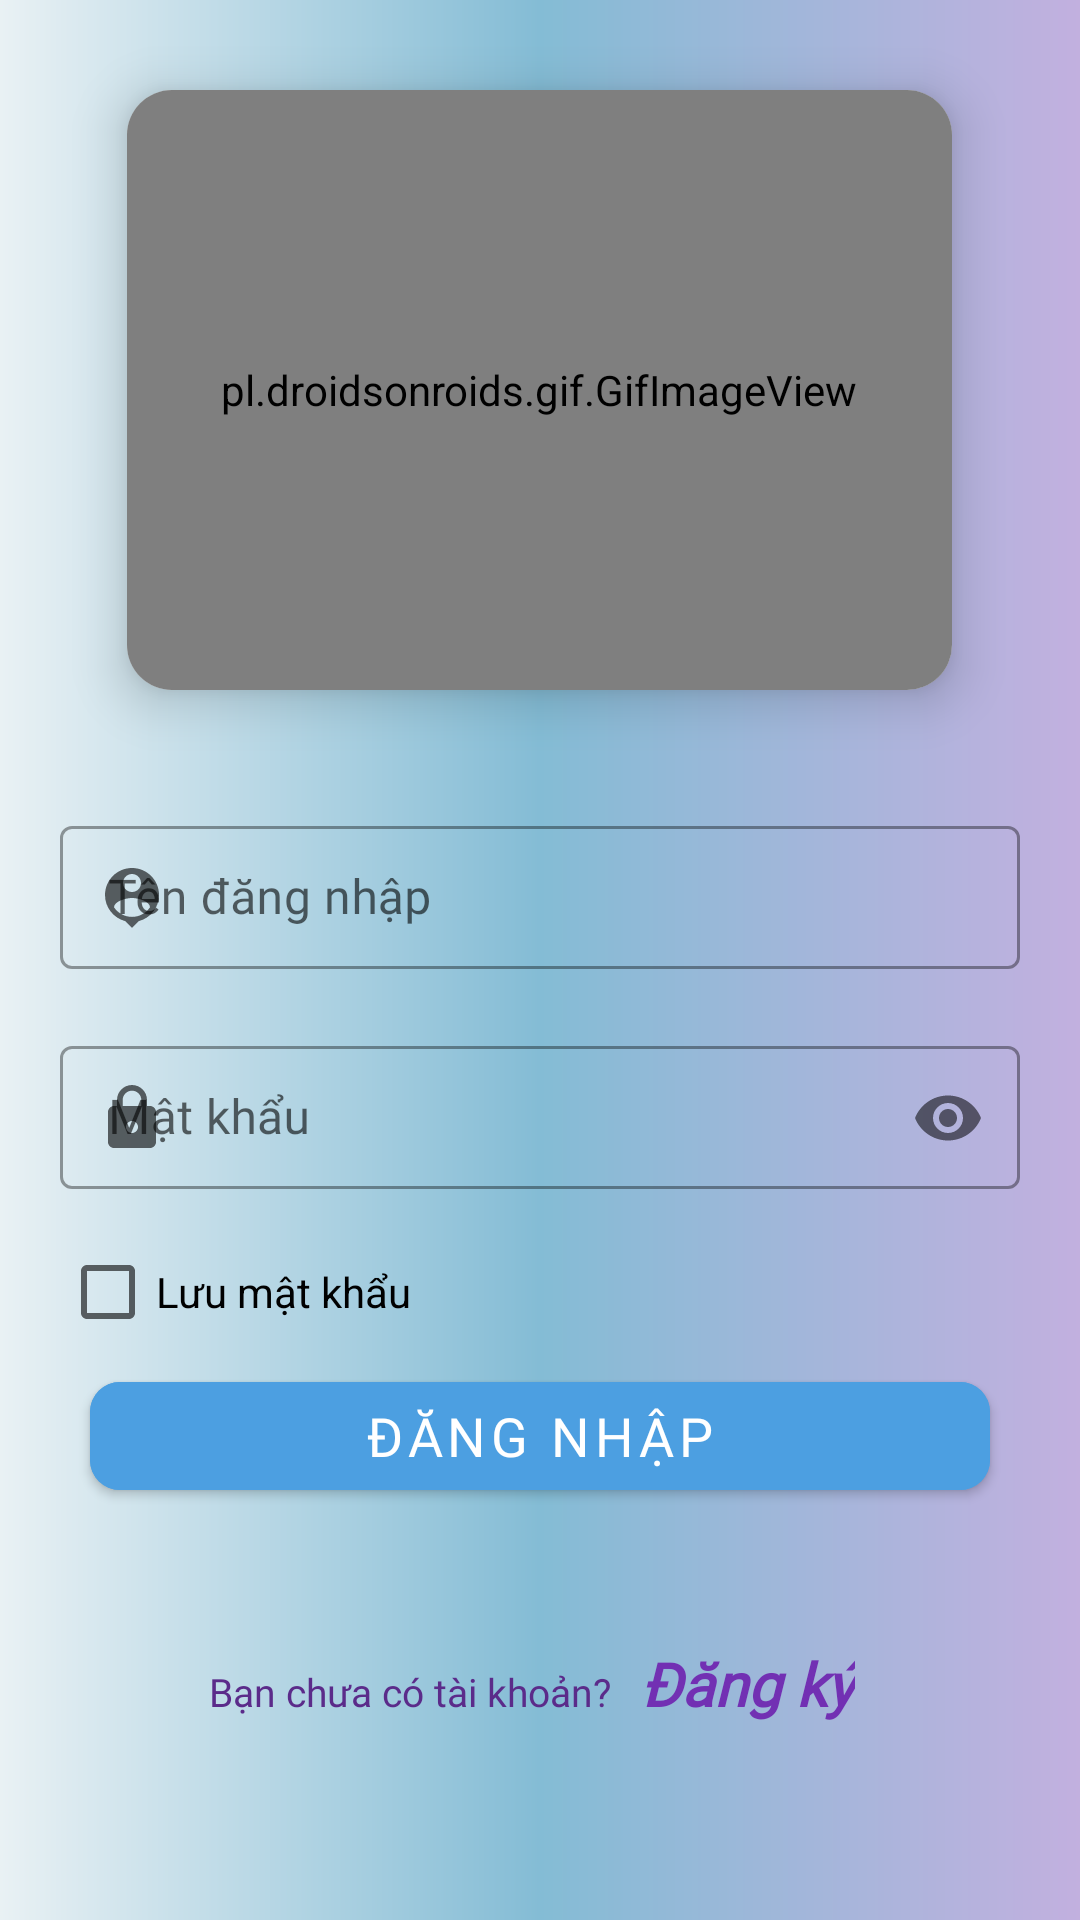

Android layout source for this screen:
<!-- AndroidManifest.xml: application theme Theme.App_LabtopStore -->
<!-- res/layout/activity_login.xml -->
<?xml version="1.0" encoding="utf-8"?>
<LinearLayout xmlns:android="http://schemas.android.com/apk/res/android"
    xmlns:app="http://schemas.android.com/apk/res-auto"
    xmlns:tools="http://schemas.android.com/tools"
    android:layout_width="match_parent"
    android:layout_height="match_parent"
    android:background="@drawable/custom_bgr_login"
    android:orientation="vertical"

    tools:context=".activity.Login_Activity">

       <androidx.cardview.widget.CardView
           android:layout_width="275dp"
           android:layout_height="200dp"
           app:cardElevation="10dp"
           app:cardCornerRadius="15dp"
           android:layout_marginTop="30dp"
           android:layout_gravity="center">

           <pl.droidsonroids.gif.GifImageView
               android:layout_width="275dp"
               android:layout_height="200dp"
               android:src="@drawable/screen"/>
       </androidx.cardview.widget.CardView>

    <LinearLayout
        android:layout_width="match_parent"
        android:layout_height="wrap_content"
        android:orientation="vertical"
        android:layout_margin="20dp">



    <com.google.android.material.textfield.TextInputLayout
        android:layout_marginTop="20dp"
        android:id="@+id/til_name"
        style="@style/Widget.MaterialComponents.TextInputLayout.OutlinedBox.Dense"
        android:layout_width="match_parent"
        android:layout_height="wrap_content"
        app:helperTextTextColor="@android:color/holo_red_dark"
        app:startIconDrawable="@drawable/user_login"

        >

        <com.google.android.material.textfield.TextInputEditText
            android:id="@+id/edTendangnhap"
            android:layout_width="match_parent"
            android:layout_height="wrap_content"
            android:hint="Tên đăng nhập"
            android:fontFamily="@font/mali"
            android:maxLines="1"
            android:singleLine="true"
            />
    </com.google.android.material.textfield.TextInputLayout>

    <com.google.android.material.textfield.TextInputLayout
        android:layout_marginTop="20dp"
        android:id="@+id/til_pass"
        style="@style/Widget.MaterialComponents.TextInputLayout.OutlinedBox.Dense"
        android:layout_width="match_parent"
        android:layout_height="wrap_content"
        app:helperTextTextColor="@android:color/holo_red_dark"
        app:startIconDrawable="@drawable/pass_login"
        app:passwordToggleEnabled="true"
        >

        <com.google.android.material.textfield.TextInputEditText
            android:id="@+id/edPass"
            android:layout_width="match_parent"
            android:layout_height="wrap_content"
            android:hint="Mật khẩu"
            android:fontFamily="@font/mali"
            android:inputType="textPassword"
            android:maxLines="1"
            android:singleLine="true"
            />
    </com.google.android.material.textfield.TextInputLayout>
    <CheckBox
        android:layout_marginTop="10dp"
        android:layout_width="wrap_content"
        android:layout_height="wrap_content"
        android:text="Lưu mật khẩu"
        android:id="@+id/ckbSavepass"/>

    <com.google.android.material.button.MaterialButton
        android:layout_gravity="center"
        android:id="@+id/btn_login"
        android:layout_width="300dp"
        android:layout_height="wrap_content"
        android:text="Đăng nhập"
        android:textSize="18sp"
        android:textColor="#fff"
        android:fontFamily="@font/mali"
        android:backgroundTint="#4C9FE1"
        app:cornerRadius="10dp" />

    <LinearLayout
        android:layout_gravity="center"
        android:layout_marginBottom="5dp"
        android:layout_width="wrap_content"
        android:layout_height="wrap_content"
        android:orientation="horizontal">
        <TextView
            android:id="@+id/text_content1"
            android:layout_width="wrap_content"
            android:layout_height="wrap_content"
            android:fontFamily="@font/arbutus_slab"
            android:text="Bạn chưa có tài khoản?"
            android:layout_marginTop="45dp"
            android:textSize="13dp"
            android:textColor="#5B2B8A"/>
        <TextView
            android:layout_marginRight="5dp"
            android:layout_marginLeft="10dp"
            android:id="@+id/tvRegister"
            android:layout_width="wrap_content"
            android:layout_height="wrap_content"
            android:fontFamily="@font/arbutus_slab"
            android:text="Đăng ký"
            android:layout_marginTop="45dp"
            android:textSize="20dp"
            android:textStyle="bold|italic"
            android:textColor="#7230B3"/>
    </LinearLayout>

    </LinearLayout>

</LinearLayout>
<!-- resources referenced by this layout -->
<resources>
  <!-- drawable custom_bgr_login (drawable) -->
  <?xml version="1.0" encoding="utf-8"?>
  <shape xmlns:android="http://schemas.android.com/apk/res/android"
      android:shape="rectangle">
      <gradient android:startColor="#E9F1F4"
          android:centerColor="#84BCD5"
          android:endColor="#C2B0DF"/>
  </shape>
  <!-- drawable pass_login (drawable) -->
  <vector android:height="24dp" android:tint="#678092"
      android:viewportHeight="24" android:viewportWidth="24"
      android:width="24dp" xmlns:android="http://schemas.android.com/apk/res/android">
      <path android:fillColor="@android:color/white" android:pathData="M18,8h-1L17,6c0,-2.76 -2.24,-5 -5,-5S7,3.24 7,6v2L6,8c-1.1,0 -2,0.9 -2,2v10c0,1.1 0.9,2 2,2h12c1.1,0 2,-0.9 2,-2L20,10c0,-1.1 -0.9,-2 -2,-2zM12,17c-1.1,0 -2,-0.9 -2,-2s0.9,-2 2,-2 2,0.9 2,2 -0.9,2 -2,2zM15.1,8L8.9,8L8.9,6c0,-1.71 1.39,-3.1 3.1,-3.1 1.71,0 3.1,1.39 3.1,3.1v2z"/>
  </vector>
  <!-- drawable user_login (drawable) -->
  <vector android:height="24dp" android:tint="#678092"
      android:viewportHeight="24" android:viewportWidth="24"
      android:width="24dp" xmlns:android="http://schemas.android.com/apk/res/android">
      <path android:fillColor="@android:color/white" android:pathData="M12,2c-4.97,0 -9,4.03 -9,9 0,4.17 2.84,7.67 6.69,8.69L12,22l2.31,-2.31C18.16,18.67 21,15.17 21,11c0,-4.97 -4.03,-9 -9,-9zM12,4c1.66,0 3,1.34 3,3s-1.34,3 -3,3 -3,-1.34 -3,-3 1.34,-3 3,-3zM12,18.3c-2.5,0 -4.71,-1.28 -6,-3.22 0.03,-1.99 4,-3.08 6,-3.08 1.99,0 5.97,1.09 6,3.08 -1.29,1.94 -3.5,3.22 -6,3.22z"/>
  </vector>
  <style name="Theme.App_LabtopStore" parent="Theme.MaterialComponents.Light.NoActionBar">
          
          <item name="colorPrimary">@color/purple_500</item>
          <item name="colorPrimaryVariant">@color/purple_700</item>
          <item name="colorOnPrimary">@color/white</item>
          
          <item name="colorSecondary">@color/teal_200</item>
          <item name="colorSecondaryVariant">@color/teal_700</item>
          <item name="colorOnSecondary">@color/black</item>
          
          <item name="android:statusBarColor">?attr/colorPrimaryVariant</item>
          
      </style>
  <!-- not gathered from this repository: default colours our renderer supplied (Android Studio template values) -->
  <color name="purple_500">#FF6200EE</color>
  <color name="purple_700">#FF3700B3</color>
  <color name="teal_200">#FF03DAC5</color>
  <color name="teal_700">#FF018786</color>
  <color name="black">#FF000000</color>
  <color name="white">#FFFFFFFF</color>
</resources>
